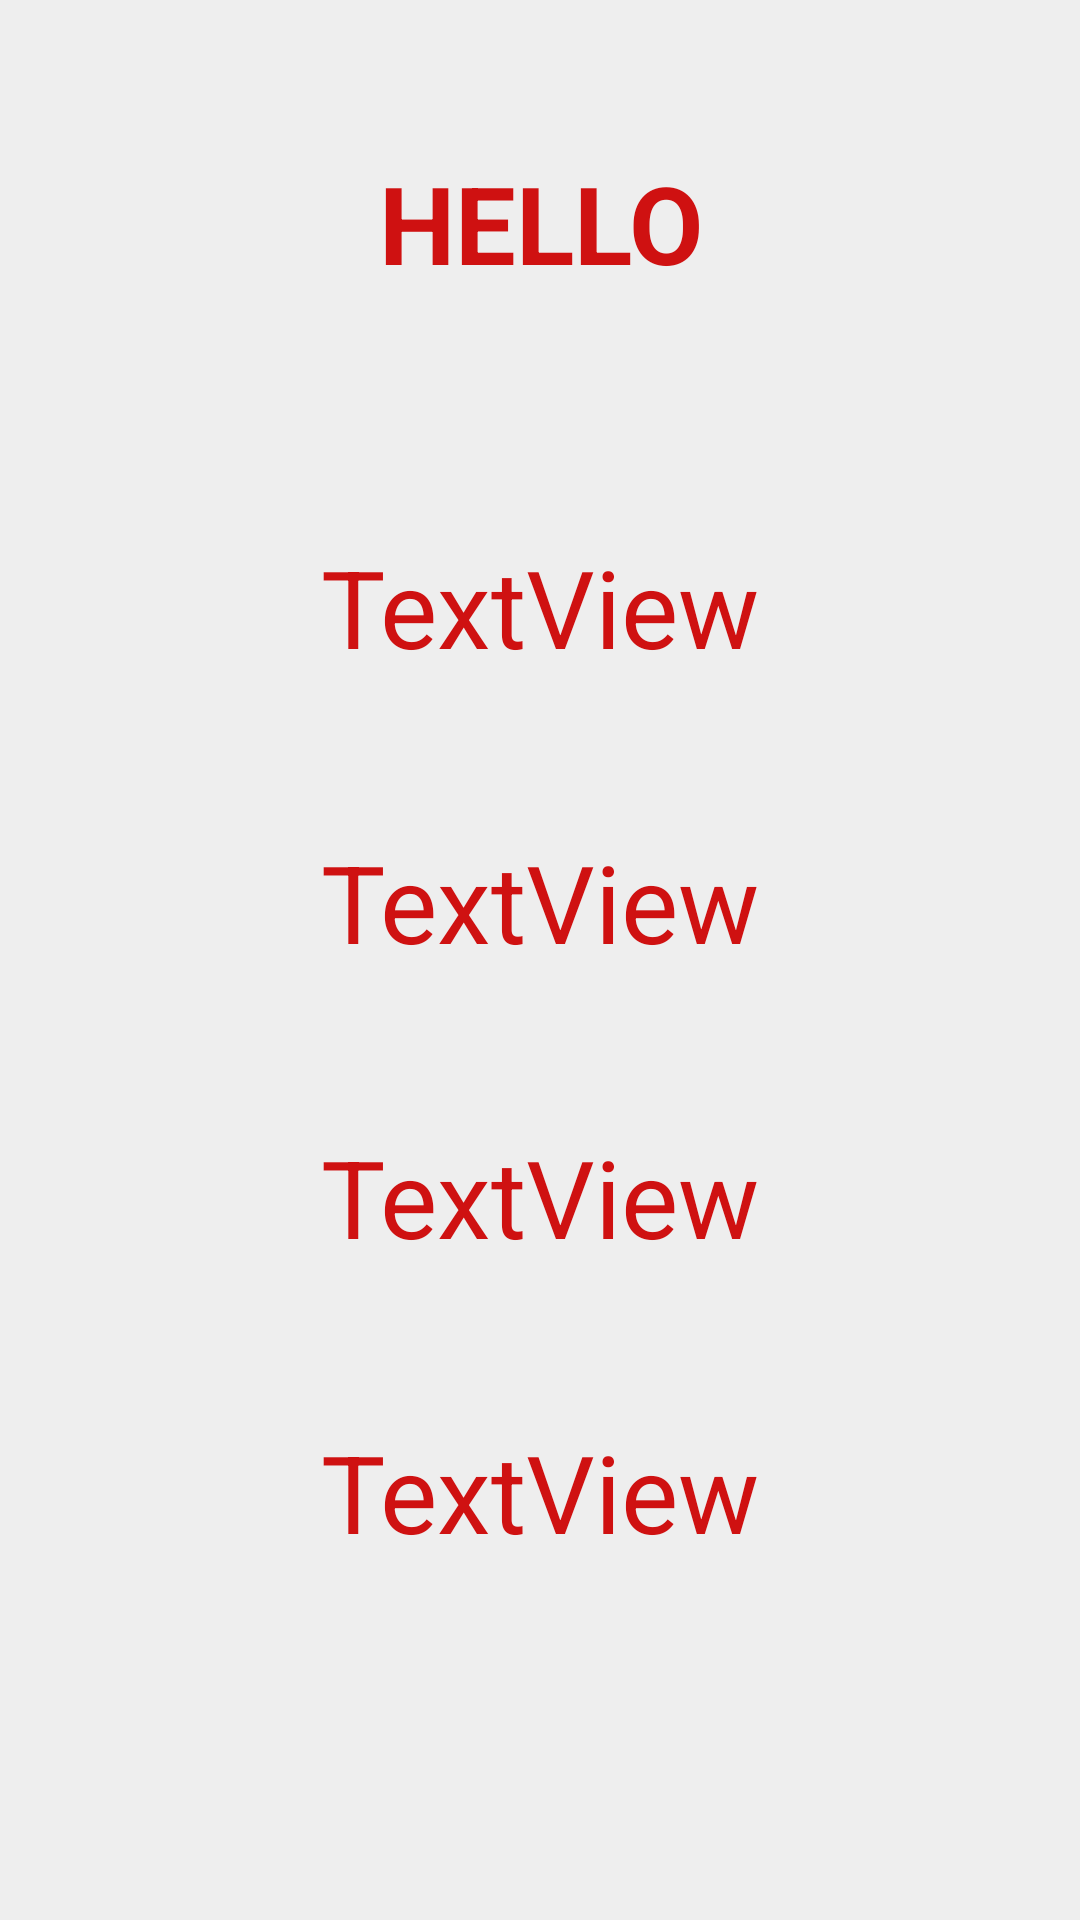

Write the Android layout XML for this screen, with the resource values it uses.
<!-- AndroidManifest.xml: application theme Theme.DAY3 -->
<!-- res/layout/activity_m2.xml -->
<?xml version="1.0" encoding="utf-8"?>
<LinearLayout xmlns:android="http://schemas.android.com/apk/res/android"
    xmlns:app="http://schemas.android.com/apk/res-auto"
    xmlns:tools="http://schemas.android.com/tools"
    android:layout_width="match_parent"
    android:layout_height="match_parent"
    android:background="#eeeeee"
    android:orientation="vertical"
    tools:context=".M2">

    <TextView
        android:id="@+id/hello"
        android:layout_width="136dp"
        android:layout_height="48dp"
        android:text="HELLO"
        android:textAlignment="center"
        android:layout_marginTop="50dp"
android:layout_gravity="center_horizontal"
        android:textColor="#CF1111"
        android:textSize="36dp"
        android:textStyle="bold" />

    <TextView
        android:id="@+id/thename"
        android:layout_marginTop="80dp"
        android:layout_gravity="center_horizontal"

        android:layout_width="wrap_content"
        android:layout_height="wrap_content"
        android:text="TextView"
        android:textColor="#CF1111"
        android:textSize="36dp" />

    <TextView
        android:id="@+id/thephone"
        android:layout_width="wrap_content"
        android:layout_height="wrap_content"
        android:text="TextView"
        android:layout_marginTop="50dp"

        android:layout_gravity="center_horizontal"

        android:textColor="#CF1111"
        android:textSize="36dp" />

    <TextView
        android:id="@+id/theemail"

        android:layout_marginTop="50dp"
        android:layout_width="wrap_content"
        android:layout_height="wrap_content"
        android:text="TextView"
        android:textColor="#CF1111"
        android:layout_gravity="center_horizontal"

        android:textSize="36dp"

        />

    <TextView
        android:id="@+id/theaddress"
        android:layout_width="wrap_content"
        android:layout_gravity="center_horizontal"
        android:layout_marginTop="50dp"

        android:layout_height="wrap_content"
        android:text="TextView"
        android:textColor="#CF1111"
        android:textSize="36dp"

        />

</LinearLayout>
<!-- resources referenced by this layout -->
<resources>
  <style name="Theme.DAY3" parent="Theme.MaterialComponents.DayNight.DarkActionBar">
          
          <item name="colorPrimary">@color/purple_500</item>
          <item name="colorPrimaryVariant">@color/purple_700</item>
          <item name="colorOnPrimary">@color/white</item>
          
          <item name="colorSecondary">@color/teal_200</item>
          <item name="colorSecondaryVariant">@color/teal_700</item>
          <item name="colorOnSecondary">@color/black</item>
          
          <item name="android:statusBarColor" tools:targetApi="l">?attr/colorPrimaryVariant</item>
          
      </style>
  <!-- not gathered from this repository: default colours our renderer supplied (Android Studio template values) -->
  <color name="purple_500">#FF6200EE</color>
  <color name="purple_700">#FF3700B3</color>
  <color name="teal_200">#FF03DAC5</color>
  <color name="teal_700">#FF018786</color>
  <color name="black">#FF000000</color>
  <color name="white">#FFFFFFFF</color>
</resources>
